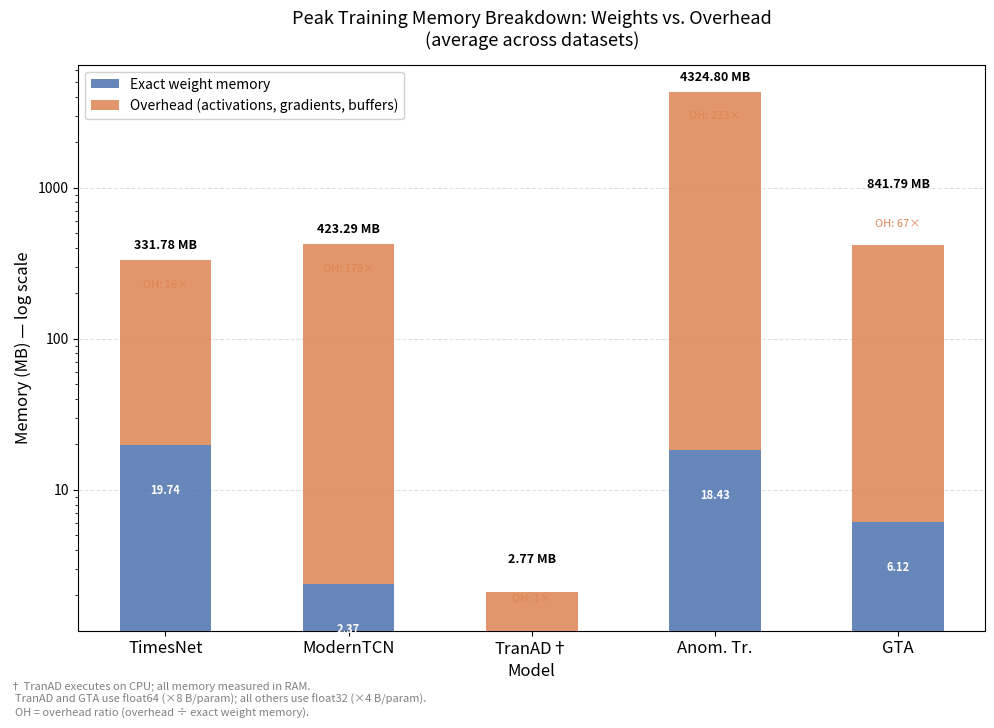

This chart was generated by the following Python code:
import matplotlib.pyplot as plt
import matplotlib.ticker as ticker
import numpy as np

# ── Data (average across datasets, directly from Table) ──────────────────────
models = ['TimesNet', 'ModernTCN', 'TranAD†', 'Anom. Tr.', 'GTA']

# Exact weight memory (MB) — base of each bar
weight_exact_mb = [19.74, 2.37, 1.17, 18.43, 6.12]

# Overhead (MB) — stacked on top
overhead_mb = [310.71, 420.87, 0.95, 4296.02, 409.75]

# Peak training memory (MB) — for verification labels on top
train_peak_mb = [331.78, 423.29, 2.77, 4324.80, 841.79]

# Overhead ratio (overhead / weight_exact) — for annotation
overhead_ratio = [o / w for o, w in zip(overhead_mb, weight_exact_mb)]

# ── Layout ────────────────────────────────────────────────────────────────────
x = np.arange(len(models))
width = 0.5

fig, ax = plt.subplots(figsize=(10, 7))

# Base stack: exact weight memory
bars_weights = ax.bar(x, weight_exact_mb, width,
                      label='Exact weight memory',
                      color='#4C72B0', alpha=0.85, zorder=3)

# Top stack: overhead
bars_overhead = ax.bar(x, overhead_mb, width,
                       bottom=weight_exact_mb,
                       label='Overhead (activations, gradients, buffers)',
                       color='#DD8452', alpha=0.85, zorder=3)

# ── Axes formatting ───────────────────────────────────────────────────────────
ax.set_yscale('log')
ax.set_ylabel('Memory (MB) — log scale', fontsize=12)
ax.set_xlabel('Model', fontsize=12)
ax.set_xticks(x)
ax.set_xticklabels(models, fontsize=12)
ax.set_title('Peak Training Memory Breakdown: Weights vs. Overhead\n'
             '(average across datasets)',
             fontsize=13, pad=14)

ax.yaxis.set_major_formatter(ticker.FuncFormatter(lambda val, _: f'{val:g}'))
ax.grid(axis='y', linestyle='--', alpha=0.4, zorder=0)

# ── Total peak training memory label on top of each bar ──────────────────────
for i, (total, ratio) in enumerate(zip(train_peak_mb, overhead_ratio)):
    ax.annotate(f'{total:.2f} MB',
                xy=(i, total),
                xytext=(0, 6), textcoords='offset points',
                ha='center', va='bottom', fontsize=9, fontweight='bold')
    # Overhead ratio annotation just below the top label
    ax.annotate(f'OH: {ratio:.0f}×',
                xy=(i, total),
                xytext=(0, -14), textcoords='offset points',
                ha='center', va='top', fontsize=8, color='#DD8452')

# ── Weight memory label inside base bar ──────────────────────────────────────
for i, w in enumerate(weight_exact_mb):
    # Only annotate if bar is tall enough to be readable
    if w > 0.5:
        ax.annotate(f'{w:.2f}',
                    xy=(i, w / 2),
                    ha='center', va='center',
                    fontsize=8, color='white', fontweight='bold')

# ── Legend ────────────────────────────────────────────────────────────────────
ax.legend(loc='upper left', fontsize=10, framealpha=0.9)

# ── Footnote ─────────────────────────────────────────────────────────────────
fig.text(0.01, -0.03,
         '† TranAD executes on CPU; all memory measured in RAM.\n'
         '  TranAD and GTA use float64 (×8 B/param); all others use float32 (×4 B/param).\n'
         '  OH = overhead ratio (overhead ÷ exact weight memory).',
         fontsize=8, color='gray', ha='left')

plt.tight_layout()
plt.savefig('memory_breakdown_stacked.png', bbox_inches='tight', dpi=300)
plt.show()
print('Saved: memory_breakdown_stacked.pdf / .png')
